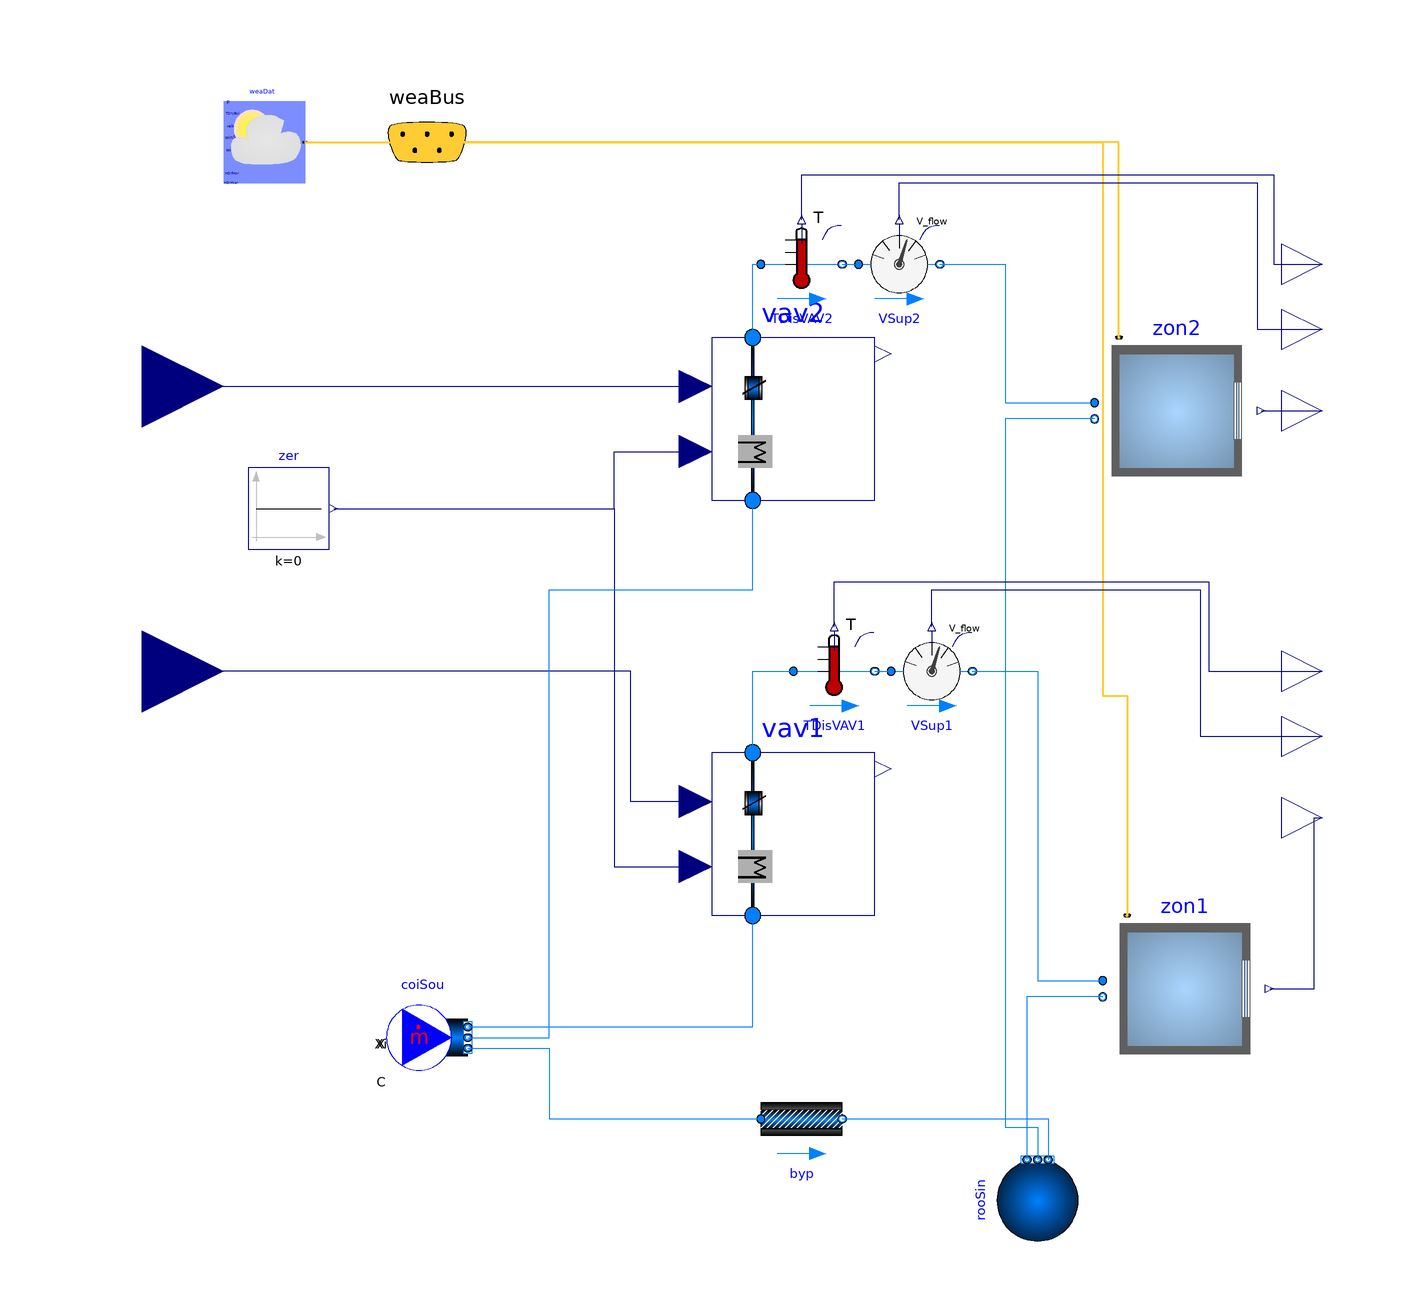

Above is the diagram view of the following Modelica model: its components placed by their Placement annotations and its connect equations drawn as lines.

model TwoZoneSimple
  replaceable package MediumA = Buildings.Media.Air;
  replaceable package MediumW = Buildings.Media.Water;
  parameter Modelica.SIunits.MassFlowRate m_flow_nominal=0.75
    "Mass flow rate of this thermal zone";
  parameter Modelica.SIunits.Volume VRoo=48*2.7 "Room volume";

  Buildings.Examples.VAVReheat.ThermalZones.VAVBranch vav1(
    redeclare package MediumA = MediumA,
    redeclare package MediumW = MediumW,
    m_flow_nominal=m_flow_nominal,
    VRoo=VRoo) "Zone for core of buildings (azimuth will be neglected)"
    annotation (Placement(transformation(extent={{20,-60},{60,-20}})));
  Modelica.Blocks.Sources.Constant zer(k=0)
    annotation (Placement(transformation(extent={{-94,30},{-74,50}})));

  Modelica.Blocks.Interfaces.RealInput yVAV1 "Signal for VAV damper"
    annotation (Placement(transformation(extent={{-140,-20},{-100,20}})));
  Buildings.Air.Systems.SingleZone.VAV.Examples.BaseClasses.Room zon1(
    redeclare package MediumA = MediumA,
    mAir_flow_nominal=m_flow_nominal,
    lat=weaDat.lat) "Thermal envelope of single zone"
    annotation (Placement(transformation(extent={{116,-98},{156,-58}})));
  Buildings.BoundaryConditions.WeatherData.ReaderTMY3 weaDat(
      computeWetBulbTemperature=false, filNam=
        Modelica.Utilities.Files.loadResource("modelica://Buildings/Resources/weatherdata/DRYCOLD.mos"))
    annotation (Placement(transformation(extent={{-100,120},{-80,140}})));
  Buildings.BoundaryConditions.WeatherData.Bus
                                     weaBus annotation (Placement(
        transformation(extent={{-70,110},{-30,150}}),iconTransformation(extent={{-76,80},
            {-56,100}})));
  Modelica.Fluid.Sources.Boundary_pT rooSin(redeclare package Medium = MediumA,
      nPorts=3) "Room sink" annotation (Placement(transformation(
        extent={{-10,-10},{10,10}},
        rotation=90,
        origin={100,-130})));
  Buildings.Air.Systems.SingleZone.VAV.Examples.BaseClasses.Room zon2(
    redeclare package MediumA = MediumA,
    mAir_flow_nominal=m_flow_nominal,
    lat=weaDat.lat) "Thermal envelope of single zone"
    annotation (Placement(transformation(extent={{114,44},{154,84}})));
  Buildings.Examples.VAVReheat.ThermalZones.VAVBranch vav2(
    redeclare package MediumA = MediumA,
    redeclare package MediumW = MediumW,
    m_flow_nominal=m_flow_nominal,
    VRoo=VRoo) "Zone for core of buildings (azimuth will be neglected)"
    annotation (Placement(transformation(extent={{20,42},{60,82}})));
  Modelica.Blocks.Interfaces.RealInput yVAV2 "Signal for VAV damper"
    annotation (Placement(transformation(extent={{-140,50},{-100,90}})));
  Buildings.Fluid.Sources.MassFlowSource_T coiSou(
    redeclare package Medium = MediumA,
    m_flow=3*m_flow_nominal,
    use_T_in=false,
    T=285.15,
    use_m_flow_in=false,
    nPorts=3) "Source as cooling coil"            annotation (Placement(
        transformation(
        extent={{-10,-10},{10,10}},
        rotation=0,
        origin={-50,-90})));
  Buildings.Fluid.FixedResistances.PressureDrop byp(
    redeclare package Medium = MediumA,
    m_flow_nominal=m_flow_nominal,
    dp_nominal=220 + 20)
                    "Bypass"
    annotation (Placement(transformation(extent={{32,-120},{52,-100}})));
  Buildings.Fluid.Sensors.VolumeFlowRate VSup2(
    redeclare package Medium = MediumA,
    initType=Modelica.Blocks.Types.Init.InitialState,
    m_flow_nominal=m_flow_nominal) "Discharge air flow rate" annotation (
      Placement(transformation(
        extent={{-10,-10},{10,10}},
        rotation=0,
        origin={66,100})));
  Buildings.Fluid.Sensors.VolumeFlowRate VSup1(
    redeclare package Medium = MediumA,
    initType=Modelica.Blocks.Types.Init.InitialState,
    m_flow_nominal=m_flow_nominal) "Discharge air flow rate" annotation (
      Placement(transformation(
        extent={{-10,-10},{10,10}},
        rotation=0,
        origin={74,0})));
  Modelica.Blocks.Interfaces.RealOutput V2_flow
    "Volume flow rate from port_a to port_b" annotation (Placement(
        transformation(extent={{160,74},{180,94}}), iconTransformation(extent={{
            160,74},{180,94}})));
  Modelica.Blocks.Interfaces.RealOutput V1_flow
    "Volume flow rate from port_a to port_b" annotation (Placement(
        transformation(extent={{160,-26},{180,-6}}), iconTransformation(extent={
            {160,-26},{180,-6}})));
  Modelica.Blocks.Interfaces.RealOutput TRooAir2 "Room air temperature"
    annotation (Placement(transformation(extent={{160,54},{180,74}}),
        iconTransformation(extent={{160,54},{180,74}})));
  Modelica.Blocks.Interfaces.RealOutput TRooAir1
                                                "Room air temperature"
    annotation (Placement(transformation(extent={{160,-46},{180,-26}}),
        iconTransformation(extent={{160,-46},{180,-26}})));
  Buildings.Fluid.Sensors.TemperatureTwoPort TDisVAV1(redeclare package Medium
      = MediumA, m_flow_nominal=m_flow_nominal)
    annotation (Placement(transformation(extent={{40,-10},{60,10}})));
  Buildings.Fluid.Sensors.TemperatureTwoPort TDisVAV2(redeclare package Medium
      = MediumA, m_flow_nominal=m_flow_nominal)
    annotation (Placement(transformation(extent={{32,90},{52,110}})));
  Modelica.Blocks.Interfaces.RealOutput TDis2
    "Temperature of the passing fluid"
    annotation (Placement(transformation(extent={{160,90},{180,110}})));
  Modelica.Blocks.Interfaces.RealOutput TDis1
    "Temperature of the passing fluid"
    annotation (Placement(transformation(extent={{160,-10},{180,10}})));
equation
  connect(zer.y, vav1.yVal) annotation (Line(points={{-73,40},{-4,40},{-4,-48},{
          16,-48}}, color={0,0,127}));
  connect(vav1.yVAV, yVAV1) annotation (Line(points={{16,-32},{0,-32},{0,0},{-120,
          0}}, color={0,0,127}));
  connect(weaDat.weaBus, weaBus) annotation (Line(
      points={{-80,130},{-50,130}},
      color={255,204,51},
      thickness=0.5), Text(
      string="%second",
      index=1,
      extent={{6,3},{6,3}},
      horizontalAlignment=TextAlignment.Left));
  connect(weaBus, zon1.weaBus) annotation (Line(
      points={{-50,130},{116,130},{116,-6},{122,-6},{122,-60}},
      color={255,204,51},
      thickness=0.5), Text(
      string="%first",
      index=-1,
      extent={{-3,6},{-3,6}},
      horizontalAlignment=TextAlignment.Right));
  connect(zon1.returnAir, rooSin.ports[1]) annotation (Line(points={{116,-80},{
          97.3333,-80},{97.3333,-120}},
                                color={0,127,255}));
  connect(zon2.weaBus, weaBus) annotation (Line(
      points={{120,82},{120,130},{-50,130}},
      color={255,204,51},
      thickness=0.5), Text(
      string="%second",
      index=1,
      extent={{-3,6},{-3,6}},
      horizontalAlignment=TextAlignment.Right));
  connect(yVAV2, vav2.yVAV)
    annotation (Line(points={{-120,70},{16,70}}, color={0,0,127}));
  connect(zon2.returnAir, rooSin.ports[2]) annotation (Line(points={{114,62},{92,
          62},{92,-112},{100,-112},{100,-120}}, color={0,127,255}));
  connect(zer.y, vav2.yVal) annotation (Line(points={{-73,40},{-4,40},{-4,54},{16,
          54}}, color={0,0,127}));
  connect(coiSou.ports[1], vav1.port_a) annotation (Line(points={{-40,-87.3333},
          {30,-87.3333},{30,-60}}, color={0,127,255}));
  connect(coiSou.ports[2], vav2.port_a) annotation (Line(points={{-40,-90},{-20,
          -90},{-20,20},{30,20},{30,42}}, color={0,127,255}));
  connect(coiSou.ports[3], byp.port_a) annotation (Line(points={{-40,-92.6667},
          {-20,-92.6667},{-20,-110},{32,-110}},color={0,127,255}));
  connect(byp.port_b, rooSin.ports[3]) annotation (Line(points={{52,-110},{
          102.667,-110},{102.667,-120}},
                                 color={0,127,255}));
  connect(VSup2.port_b, zon2.supplyAir) annotation (Line(points={{76,100},{92,100},
          {92,66},{114,66}}, color={0,127,255}));
  connect(VSup1.port_b, zon1.supplyAir) annotation (Line(points={{84,0},{100,0},
          {100,-76},{116,-76}}, color={0,127,255}));
  connect(VSup2.V_flow, V2_flow) annotation (Line(points={{66,111},{66,120},{154,
          120},{154,84},{170,84}}, color={0,0,127}));
  connect(VSup1.V_flow, V1_flow) annotation (Line(points={{74,11},{74,20},{140,
          20},{140,-16},{170,-16}},
                                color={0,0,127}));
  connect(zon2.TRooAir, TRooAir2)
    annotation (Line(points={{155,64},{170,64}}, color={0,0,127}));
  connect(zon1.TRooAir, TRooAir1) annotation (Line(points={{157,-78},{168,-78},{
          168,-36},{170,-36}}, color={0,0,127}));
  connect(vav1.port_b, TDisVAV1.port_a)
    annotation (Line(points={{30,-20},{30,0},{40,0}}, color={0,127,255}));
  connect(TDisVAV1.port_b, VSup1.port_a)
    annotation (Line(points={{60,0},{64,0}}, color={0,127,255}));
  connect(vav2.port_b, TDisVAV2.port_a)
    annotation (Line(points={{30,82},{30,100},{32,100}}, color={0,127,255}));
  connect(TDisVAV2.port_b, VSup2.port_a)
    annotation (Line(points={{52,100},{56,100}}, color={0,127,255}));
  connect(TDisVAV2.T, TDis2) annotation (Line(points={{42,111},{42,122},{158,
          122},{158,100},{170,100}}, color={0,0,127}));
  connect(TDisVAV1.T, TDis1) annotation (Line(points={{50,11},{50,22},{142,22},
          {142,0},{170,0}}, color={0,0,127}));
  annotation (Diagram(
        coordinateSystem(preserveAspectRatio=false, extent={{-100,-140},{180,140}})), Icon(
        graphics={Rectangle(
          extent={{-100,100},{100,-100}},
          lineColor={0,0,127},
          fillColor={255,255,255},
          fillPattern=FillPattern.Solid),
        Text(
          extent={{-159,152},{141,112}},
          lineColor={0,0,255},
          textString="%name")}),
    experiment(
      StopTime=86400,
      Tolerance=1e-06,
      __Dymola_fixedstepsize=0.001,
      __Dymola_Algorithm="Euler"),
    __Dymola_experimentFlags(Advanced(
        InlineMethod=2,
        InlineOrder=2,
        InlineFixedStep=0.001)));
end TwoZoneSimple;